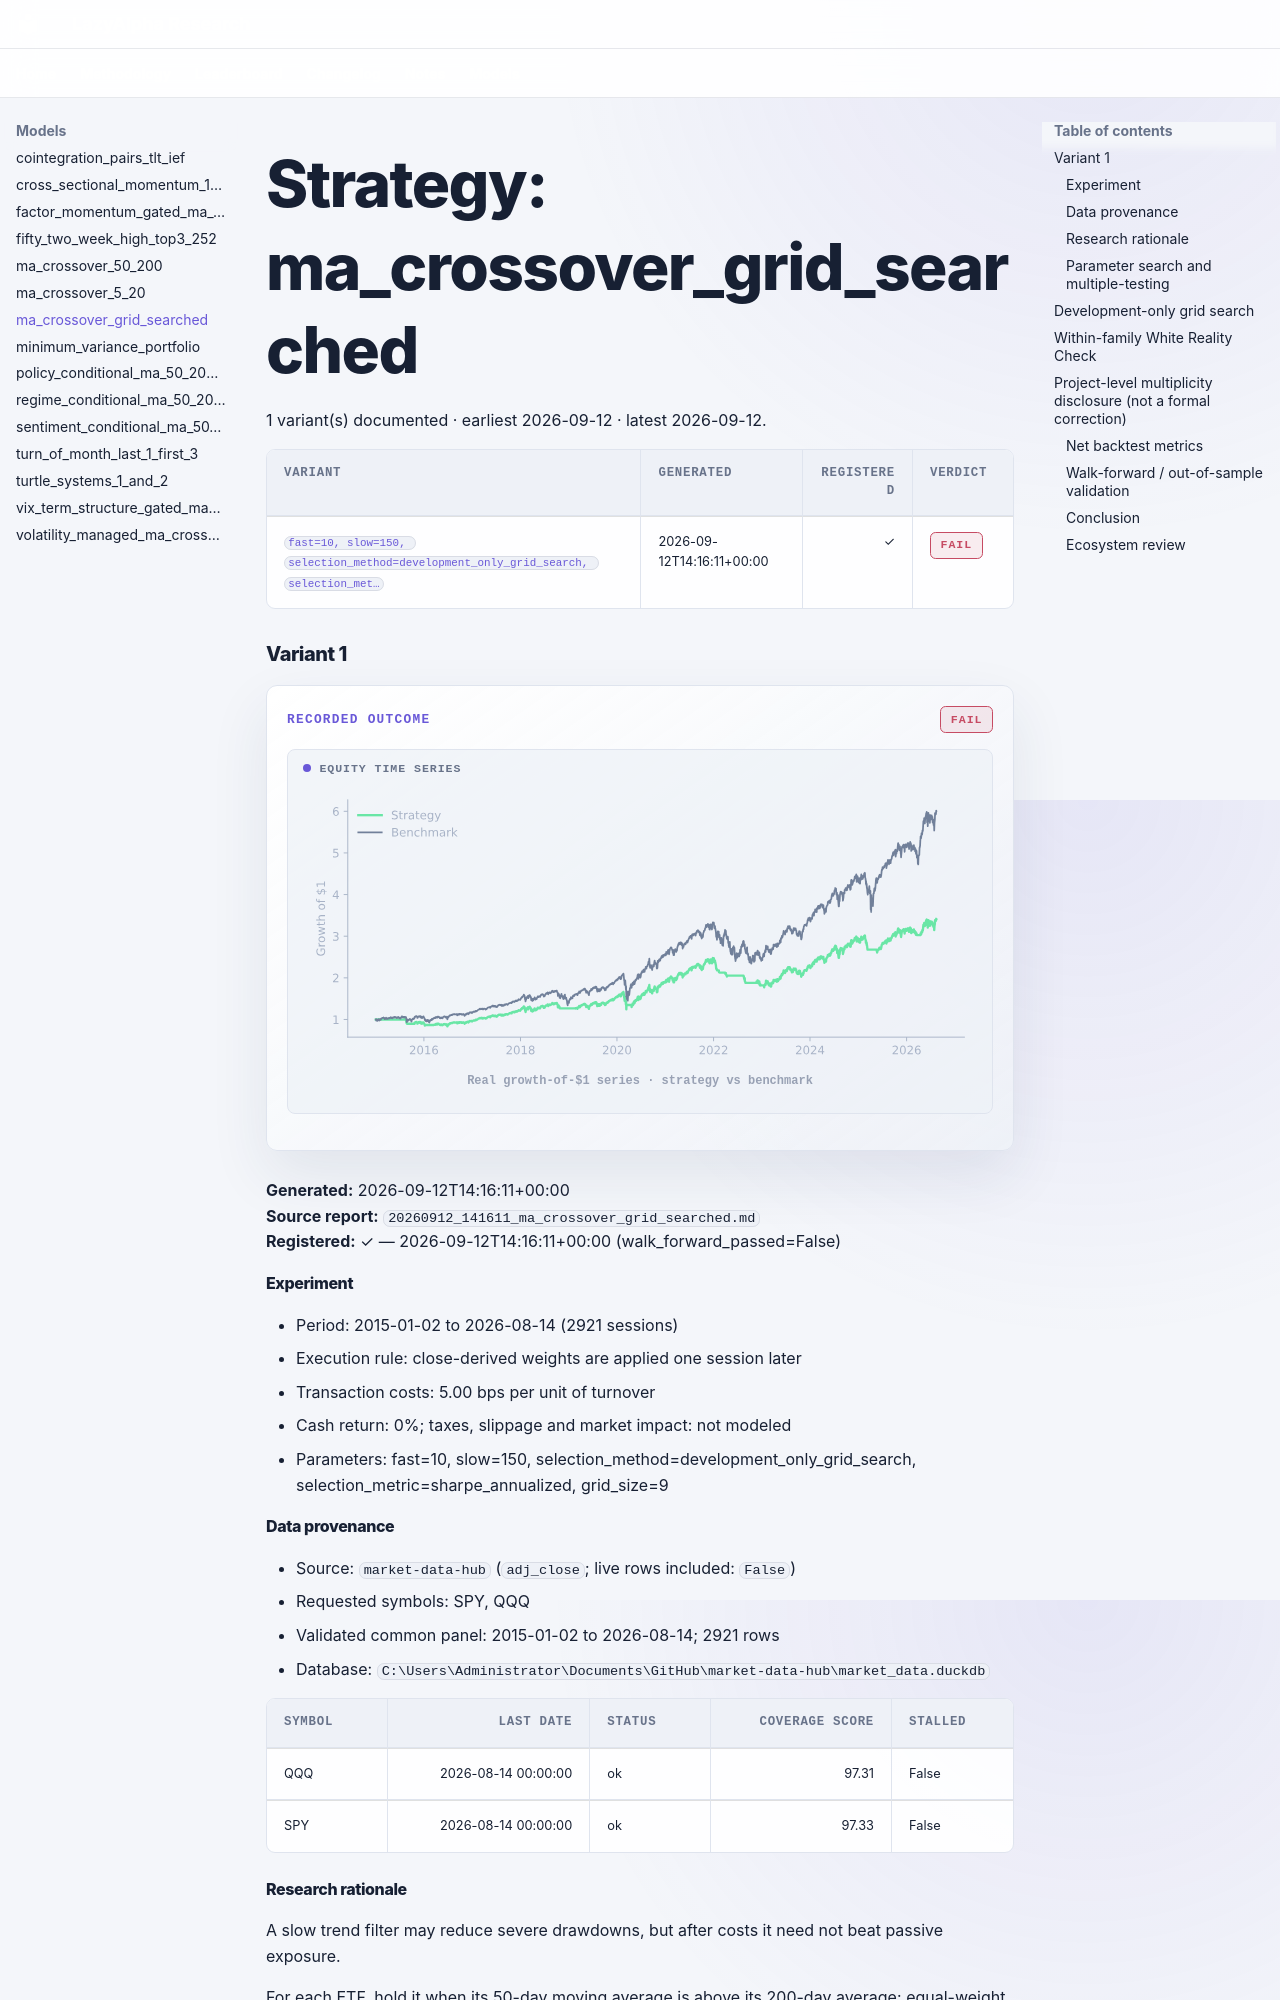

repository: selvaz/LazyAlphaWeb · page: models/ma-crossover-grid-searched/index.html · generator: mkdocs

# Strategy: ma_crossover_grid_searched

1 variant(s) documented · earliest 2026-09-12 · latest 2026-09-12.

| Variant | Generated | Registered | Verdict |
|---|---|---:|---|
| <a href="#variant-1" title="fast=10, slow=150, selection_method=development_only_grid_search, selection_metric=sharpe_annualized, grid_size=9"><code>fast=10, slow=150, selection_method=development_only_grid_search, selection_met…</code></a> | 2026-09-12T14:16:11+00:00 | ✓ | <span class="verdict-badge verdict-badge--fail">FAIL</span> |

### Variant 1 {: #variant-1 }

<div class="la-model-result">
<div class="la-model-result__headline">
<span class="la-kicker">Recorded outcome</span>
<span class="verdict-badge verdict-badge--fail">FAIL</span>
</div>
<figure class="la-chart la-chart--equity" data-chart-kind="equity">
  <div class="la-chart__label">Equity time series</div>
  <img src="../../assets/charts/ma-crossover-grid-searched__variant-1.svg" alt="ma_crossover_grid_searched variant 1 growth-of-one-dollar equity line" width="576" height="241" decoding="async">
  <figcaption>Real growth-of-$1 series · strategy vs benchmark</figcaption>
</figure>
</div>

**Generated:** 2026-09-12T14:16:11+00:00  
**Source report:** `20260912_141611_ma_crossover_grid_searched.md`  
**Registered:** ✓ — 2026-09-12T14:16:11+00:00 (walk_forward_passed=False)
#### Experiment

- Period: 2015-01-02 to 2026-08-14 (2921 sessions)
- Execution rule: close-derived weights are applied one session later
- Transaction costs: 5.00 bps per unit of turnover
- Cash return: 0%; taxes, slippage and market impact: not modeled
- Parameters: fast=10, slow=150, selection_method=development_only_grid_search, selection_metric=sharpe_annualized, grid_size=9

#### Data provenance

- Source: `market-data-hub` (`adj_close`; live rows included: `False`)
- Requested symbols: SPY, QQQ
- Validated common panel: 2015-01-02 to 2026-08-14; 2921 rows
- Database: `C:\Users\Administrator\Documents\GitHub\market-data-hub\market_data.duckdb`

| Symbol | Last date | Status | Coverage score | Stalled |
|---|---:|---|---:|---|
| QQQ | 2026-08-14 00:00:00 | ok | 97.31 | False |
| SPY | 2026-08-14 00:00:00 | ok | 97.33 | False |
